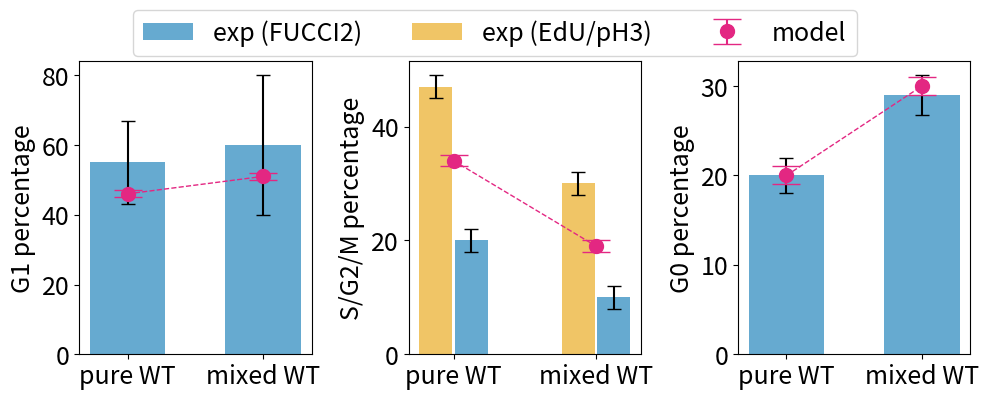

Here is the Python script that generated this plot:
# -*- coding: utf-8 -*-
"""
Created on Sun May 25 22:56:08 2025

@author: Nemat002
"""

import numpy as np
import matplotlib.pyplot as plt


bar_width=0.28

# G1
categories1 = ['pure WT', 'mixed WT']
values1 = [55, 60]
errors1 = [12, 20]
scatter_y1 = [46, 51]
scatter_err1 = [1, 1]

# S/G2/M
categories2 = ['pure WT', 'mixed WT']
values2 = [20, 10]
errors2 = [2, 2]
scatter_y2 = [34, 19]
scatter_err2 = [1, 1]
# Define custom x-positions to group bars: (group 1 near each other, group 2 farther away)
x2 = np.array([0.3, 1.5])


categories3 = ['pure WT', 'mixed WT']
values3 = [47, 30]
errors3 = [2,2]
x3 = np.array([0, 1.2])


FUCCI_color = '#0072B2'
EdU_color = '#E69F00'
model_color = '#e32782' 
whister_color = 'k'

# G0
values4 = [20, 29]
errors4 = [2, 2.2]
scatter_y4 = [20, 30]
scatter_err4 = [1, 1]

# x-positions for panel 1
x1 = 0.5*np.arange(len(categories1))

# Create subplots
fig, (ax1, ax2, ax3) = plt.subplots(1, 3, figsize=(10, 4), sharey=False, constrained_layout=True)

# Bar chart 1
ax1.bar(x1, values1, yerr=errors1, capsize=5, alpha=0.6, label='exp (FUCCI2)', width=bar_width, color=FUCCI_color)
ax1.errorbar(x1, scatter_y1, yerr=scatter_err1, fmt='o', color=model_color, capsize=10, label='model', markersize=10)
ax1.plot(x1, scatter_y1, color=model_color, linewidth=1, linestyle='--')
ax1.set_xticks(x1)
ax1.set_xticklabels(categories1, fontsize=18)
ax1.set_ylabel('G1 percentage', fontsize=18)
ax1.tick_params(axis='y', labelsize=18)
ax1.legend(fontsize=18)



# Bar chart 2 (with custom spacing)
ax2.bar(x2, values2, yerr=errors2, capsize=5, alpha=0.6, label='exp (FUCCI2)', width=bar_width, color =FUCCI_color)
# ax2.errorbar(x2, scatter_y2, yerr=scatter_err2, fmt='o', color='blue', capsize=5, label='Scatter')
# ax2.set_xticks(x2)
# ax2.set_xticklabels(categories2, fontsize=15)
# ax2.set_ylabel('S/G2/M percentage', fontsize=15)
# ax2.tick_params(axis='y', labelsize=15)
# ax2.legend(fontsize=15)
# ax2.legend(fontsize=15)

# Bar chart 2 (with custom spacing)
ax2.bar(x3, values3, yerr=errors3, capsize=5, alpha=0.6, label='exp (EdU/pH3)', width=bar_width, color = EdU_color)
ax2.errorbar(0.5*(x2+x3), scatter_y2, yerr=scatter_err2, fmt='o', color=model_color, capsize=10, label='model', markersize=10)
ax2.plot(0.5*(x2+x3), scatter_y2, color=model_color, linewidth=1, linestyle='--')
ax2.set_xticks(0.5*(x2+x3))
ax2.set_xticklabels(categories2, fontsize=18)
ax2.set_ylabel('S/G2/M percentage', fontsize=18)
ax2.tick_params(axis='y', labelsize=18)
ax2.legend(fontsize=18)

# Bar chart 2 (with custom spacing)
ax3.bar(x1, values4, yerr=errors4, capsize=5, alpha=0.6, label='exp (FUCCI2)', width=bar_width, color = FUCCI_color)
ax3.errorbar(x1, scatter_y4, yerr=scatter_err4, fmt='o', color=model_color, capsize=10, label='model', markersize=10, alpha=1)
ax3.plot(x1, scatter_y4, color=model_color, linewidth=1, linestyle='--')
ax3.set_xticks(x1)
ax3.set_xticklabels(categories3, fontsize=18)
ax3.set_ylabel('G0 percentage', fontsize=18)
ax3.tick_params(axis='y', labelsize=18)
ax3.legend(fontsize=18)

# Layout and show
# plt.tight_layout()


handles, labels = ax2.get_legend_handles_labels()

# Add a single legend for the whole figure
fig.legend(handles, labels, loc='upper center', ncol=3, fontsize=18, frameon=True, bbox_to_anchor=(0.5, 1.02))

# Optionally remove individual legends
ax1.legend().remove()
ax2.legend().remove()
ax3.legend().remove()

# plt.tight_layout()
plt.tight_layout(rect=[0, 0, 1, 0.9])
plt.savefig('phase_percentages.PNG', dpi=400)
# plt.show()
